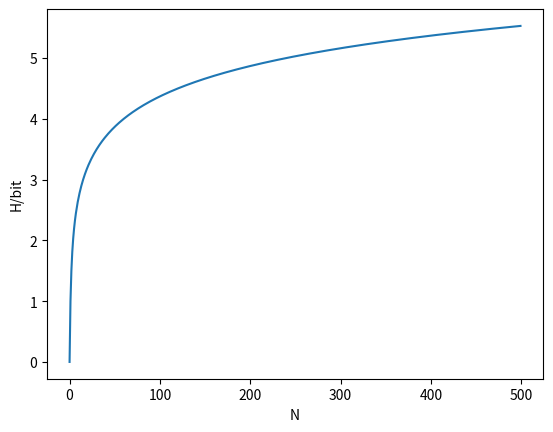

Write Python code to recreate this figure.
# -*- coding: utf-8 -*-
"""
Created on Tue Jan 12 22:44:10 2021

[redacted]
"""
import math

def f(N,i):
    if i>N-i:
        i=N-i
    x = sum([math.log(i/j+1) for j in range(1,N-i+1)])-N*math.log(2)
    return math.exp(x)

def H(N):
    return sum([-f(N,i)*math.log2(f(N,i)) for i in range(N+1)])

import matplotlib.pyplot as plt
plt.plot([H(i) for i in range(500)])
plt.xlabel('N')
plt.ylabel('H/bit')
plt.show()